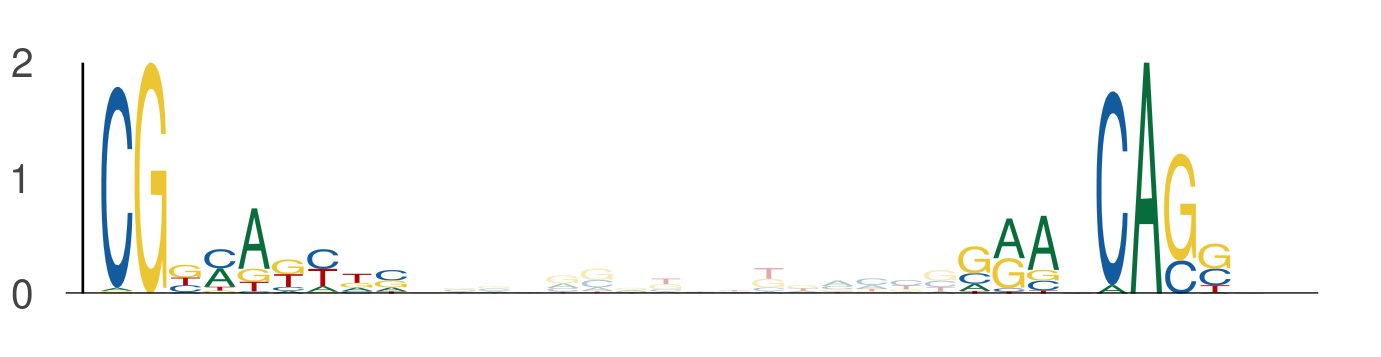

Source data for this figure (header and first rows):
seq_index, start_position, end_position, is_reversed_complement
2040, 100, 109, 0
2040, 125, 134, 0
4657, 27, 36, 0
4657, 52, 61, 0
5071, 20, 29, 0
5071, 45, 54, 0
663, 29, 38, 0
663, 54, 63, 0
562, 44, 53, 0
562, 69, 78, 0
2631, 63, 72, 0
2631, 88, 97, 0
2463, 74, 83, 0
2463, 99, 108, 0
2496, 31, 40, 0
2496, 56, 65, 0
5334, 44, 53, 0
5334, 69, 78, 0
1363, 51, 60, 0
1363, 76, 85, 0
4789, 103, 112, 0
4789, 128, 137, 0
3080, 43, 52, 0
3080, 68, 77, 0
4176, 20, 29, 0
4176, 45, 54, 0
410, 40, 49, 0
410, 65, 74, 0
5, 97, 106, 0
5, 122, 131, 0
523, 93, 102, 0
523, 118, 127, 0
4167, 51, 60, 0
4167, 76, 85, 0
1173, 51, 60, 0
1173, 76, 85, 0
3205, 95, 104, 0
3205, 120, 129, 0
4213, 69, 78, 0
4213, 94, 103, 0
2995, 67, 76, 0
2995, 92, 101, 0
5116, 120, 129, 0
5116, 145, 154, 0
2083, 20, 29, 0
2083, 45, 54, 0
2410, 120, 129, 0
2410, 145, 154, 0
3538, 126, 135, 0
3538, 151, 160, 0
1461, 51, 60, 0
1461, 76, 85, 0
4452, 51, 60, 0
4452, 76, 85, 0
2104, 22, 31, 0
2104, 47, 56, 0
1985, 70, 79, 0
1985, 95, 104, 0
1349, 20, 29, 0
1349, 45, 54, 0
... 84 more rows
